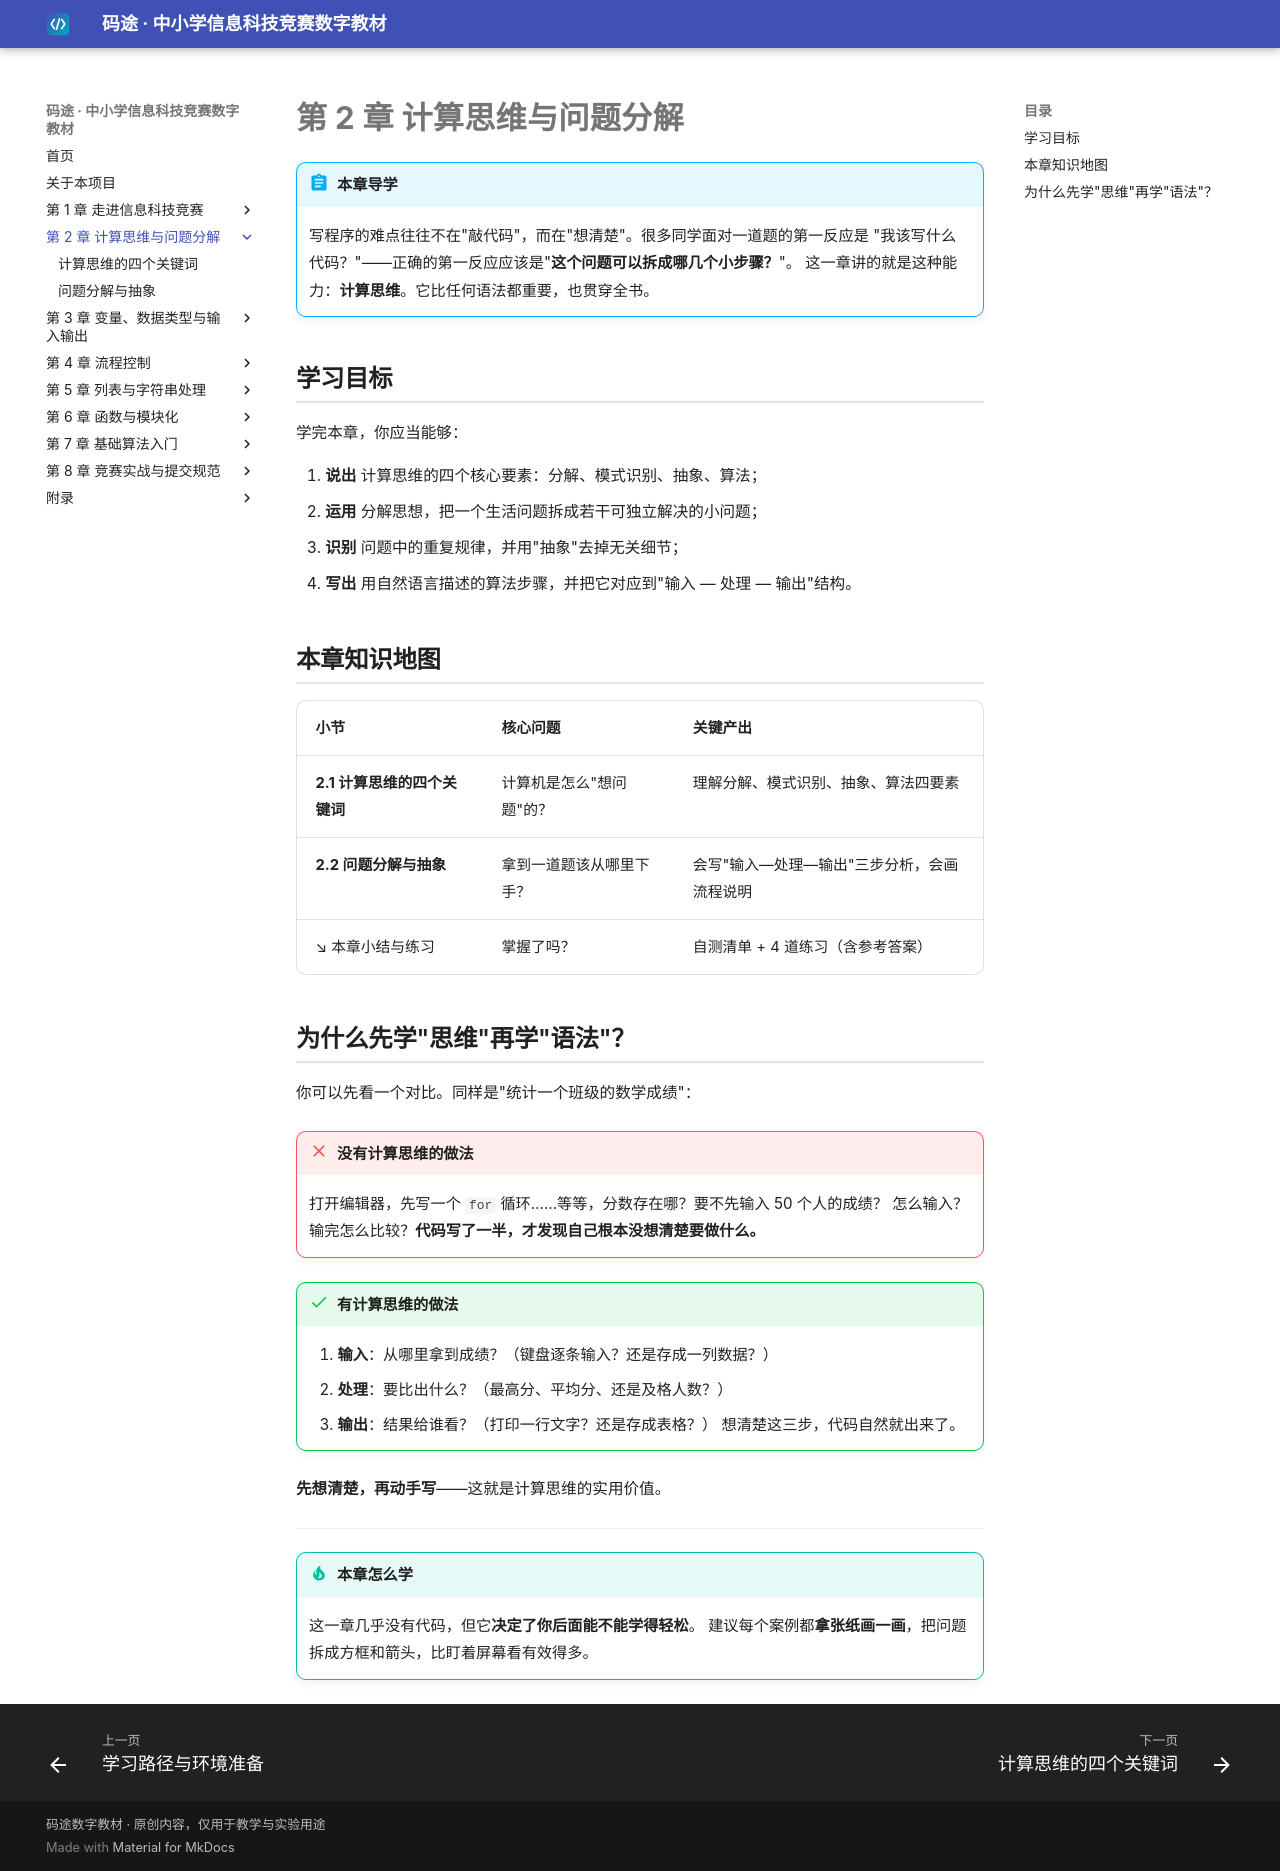

repository: dudubao111/maitu-textbook · page: 02-thinking/index.html · generator: mkdocs

# 第 2 章 计算思维与问题分解

!!! abstract "本章导学"
    写程序的难点往往不在"敲代码"，而在"想清楚"。很多同学面对一道题的第一反应是
    "我该写什么代码？"——正确的第一反应应该是"**这个问题可以拆成哪几个小步骤？**"。
    这一章讲的就是这种能力：**计算思维**。它比任何语法都重要，也贯穿全书。

## 学习目标

学完本章，你应当能够：

1. **说出** 计算思维的四个核心要素：分解、模式识别、抽象、算法；
2. **运用** 分解思想，把一个生活问题拆成若干可独立解决的小问题；
3. **识别** 问题中的重复规律，并用"抽象"去掉无关细节；
4. **写出** 用自然语言描述的算法步骤，并把它对应到"输入 — 处理 — 输出"结构。

## 本章知识地图

| 小节 | 核心问题 | 关键产出 |
|---|---|---|
| **2.1 计算思维的四个关键词** | 计算机是怎么"想问题"的？ | 理解分解、模式识别、抽象、算法四要素 |
| **2.2 问题分解与抽象** | 拿到一道题该从哪里下手？ | 会写"输入—处理—输出"三步分析，会画流程说明 |
| ↘ 本章小结与练习 | 掌握了吗？ | 自测清单 + 4 道练习（含参考答案） |

## 为什么先学"思维"再学"语法"？

你可以先看一个对比。同样是"统计一个班级的数学成绩"：

!!! failure "没有计算思维的做法"
    打开编辑器，先写一个 `for` 循环……等等，分数存在哪？要不先输入 50 个人的成绩？
    怎么输入？输完怎么比较？**代码写了一半，才发现自己根本没想清楚要做什么。**

!!! success "有计算思维的做法"
    1. **输入**：从哪里拿到成绩？（键盘逐条输入？还是存成一列数据？）
    2. **处理**：要比出什么？（最高分、平均分、还是及格人数？）
    3. **输出**：结果给谁看？（打印一行文字？还是存成表格？）
    想清楚这三步，代码自然就出来了。

**先想清楚，再动手写**——这就是计算思维的实用价值。

---

!!! tip "本章怎么学"
    这一章几乎没有代码，但它**决定了你后面能不能学得轻松**。
    建议每个案例都**拿张纸画一画**，把问题拆成方框和箭头，比盯着屏幕看有效得多。
